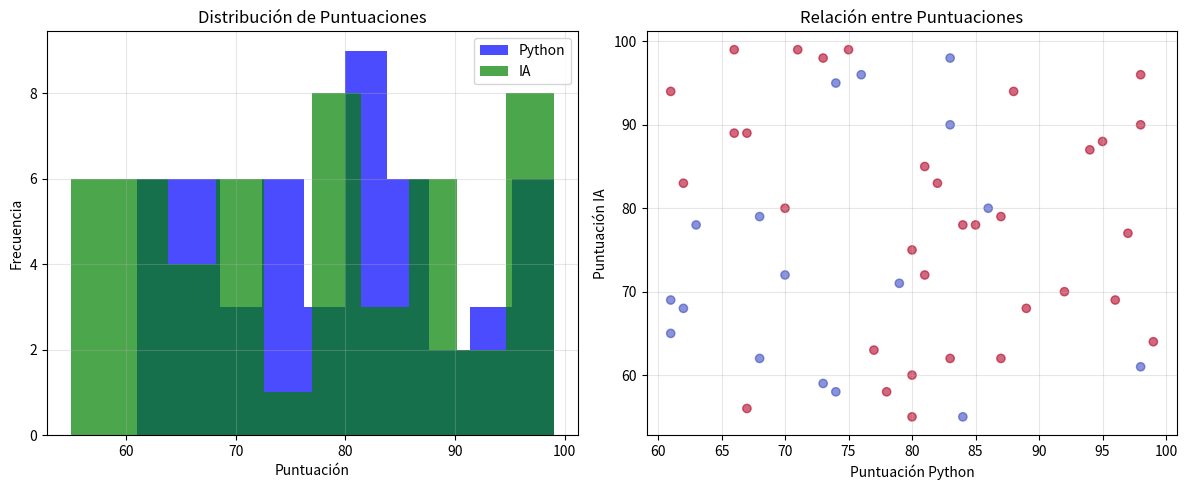

Write Python code to recreate this figure.
"""
Ejemplo: Análisis básico de datos con Python y Pandas
Demuestra conceptos fundamentales de manipulación de datos
"""

import pandas as pd
import numpy as np
import matplotlib.pyplot as plt

def crear_datos_ejemplo():
    """Crea un dataset de ejemplo para demostración"""
    np.random.seed(42)
    
    datos = {
        'estudiante': [f'Estudiante_{i}' for i in range(1, 51)],
        'python_score': np.random.randint(60, 100, 50),
        'ia_score': np.random.randint(55, 100, 50),
        'proyecto_completado': np.random.choice([True, False], 50, p=[0.7, 0.3])
    }
    
    return pd.DataFrame(datos)

def analizar_datos(df):
    """Realiza análisis básico de los datos"""
    print("=" * 50)
    print("ANÁLISIS DE DATOS DEL CURSO")
    print("=" * 50)
    
    # Estadísticas descriptivas
    print("\n📊 Estadísticas Descriptivas:")
    print(df.describe())
    
    # Promedio por materia
    print(f"\n📈 Promedio Python: {df['python_score'].mean():.2f}")
    print(f"📈 Promedio IA: {df['ia_score'].mean():.2f}")
    
    # Tasa de completitud de proyectos
    tasa_completitud = df['proyecto_completado'].sum() / len(df) * 100
    print(f"\n✅ Proyectos completados: {tasa_completitud:.1f}%")
    
    # Estudiantes destacados
    print("\n🌟 Estudiantes destacados (promedio > 85):")
    df['promedio'] = (df['python_score'] + df['ia_score']) / 2
    destacados = df[df['promedio'] > 85]
    print(destacados[['estudiante', 'promedio']].to_string(index=False))
    
    return df

def visualizar_datos(df):
    """Crea visualizaciones de los datos"""
    fig, axes = plt.subplots(1, 2, figsize=(12, 5))
    
    # Histograma de puntuaciones
    axes[0].hist(df['python_score'], bins=10, alpha=0.7, label='Python', color='blue')
    axes[0].hist(df['ia_score'], bins=10, alpha=0.7, label='IA', color='green')
    axes[0].set_xlabel('Puntuación')
    axes[0].set_ylabel('Frecuencia')
    axes[0].set_title('Distribución de Puntuaciones')
    axes[0].legend()
    axes[0].grid(True, alpha=0.3)
    
    # Gráfico de dispersión
    axes[1].scatter(df['python_score'], df['ia_score'], 
                   c=df['proyecto_completado'], cmap='coolwarm', alpha=0.6)
    axes[1].set_xlabel('Puntuación Python')
    axes[1].set_ylabel('Puntuación IA')
    axes[1].set_title('Relación entre Puntuaciones')
    axes[1].grid(True, alpha=0.3)
    
    plt.tight_layout()
    plt.savefig('/tmp/analisis_curso.png')
    print("\n📊 Visualización guardada en /tmp/analisis_curso.png")

if __name__ == "__main__":
    print("🐍 Ejemplo de Análisis de Datos con Python\n")
    
    # Crear datos de ejemplo
    df = crear_datos_ejemplo()
    
    # Analizar
    df = analizar_datos(df)
    
    # Visualizar
    visualizar_datos(df)
    
    print("\n✨ Análisis completado!")
